Run: headless pygame with SDL's dummy video driver; simulated clock (each Clock.tick advances the game by its frame time, no real sleeping); random seed 0; keys injected as events and as key.get_pressed() state; no mouse input.
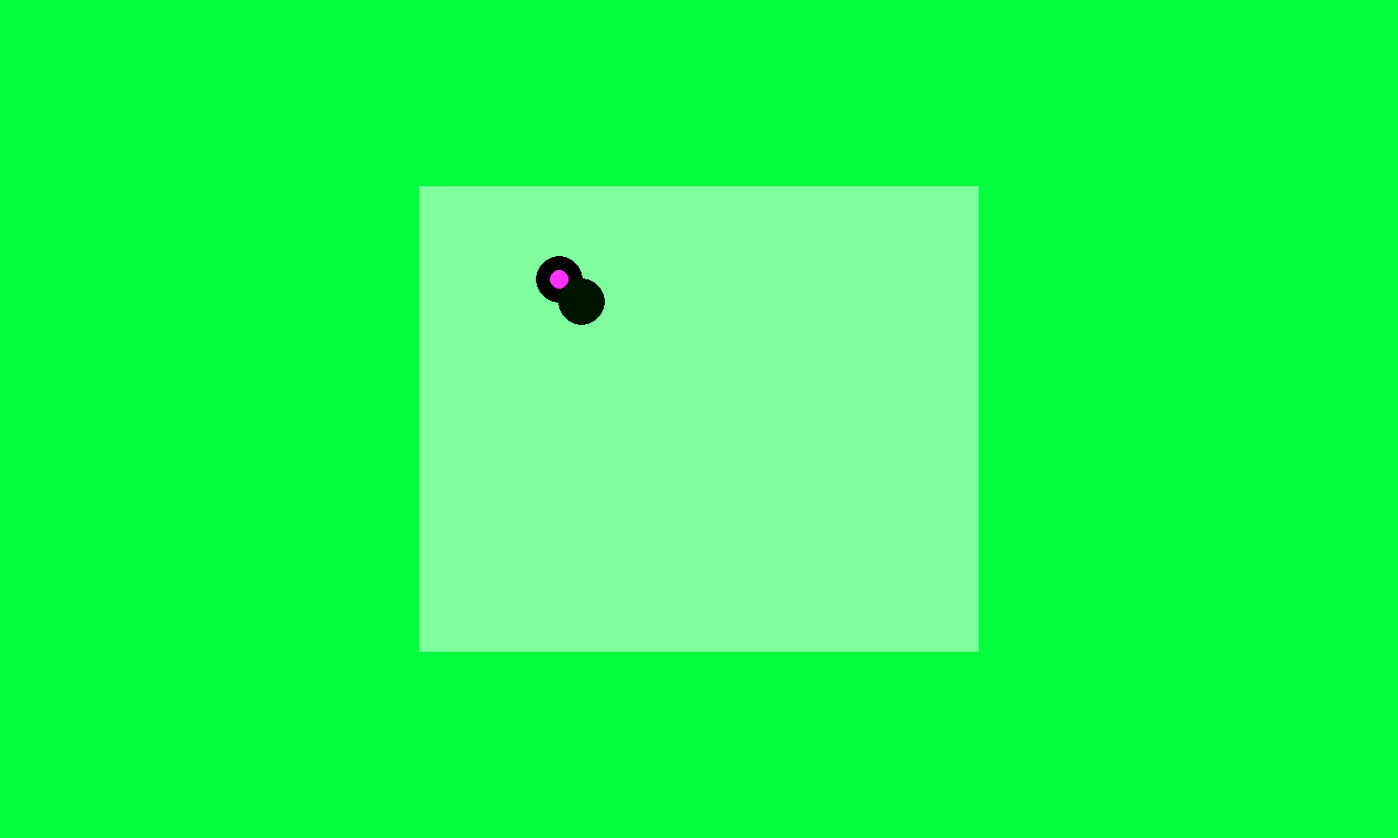
Frame 1 of 4 · flips 1–60 · no input
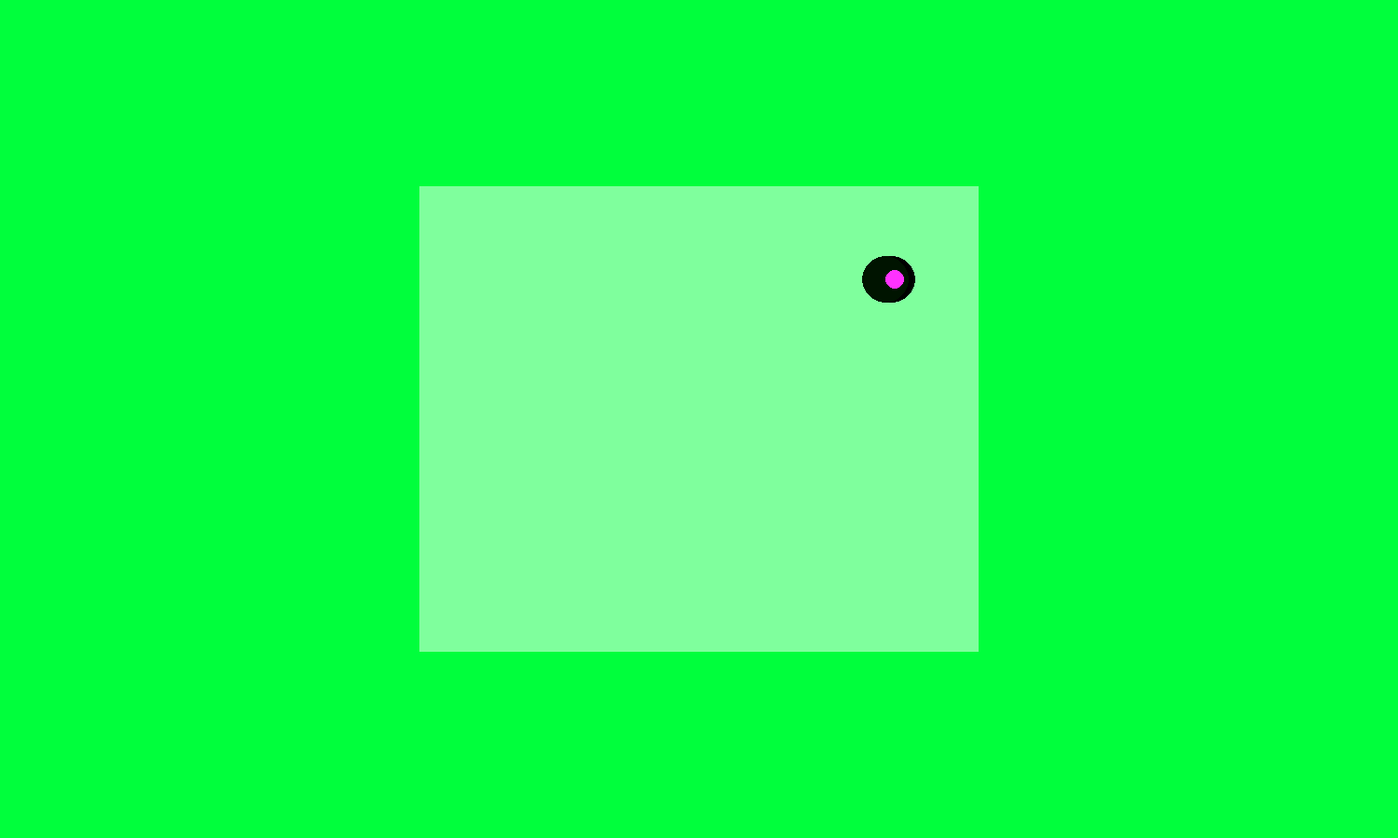
Frame 2 of 4 · flips 61–180 · tapped SPACE, RETURN · held RIGHT (→), D
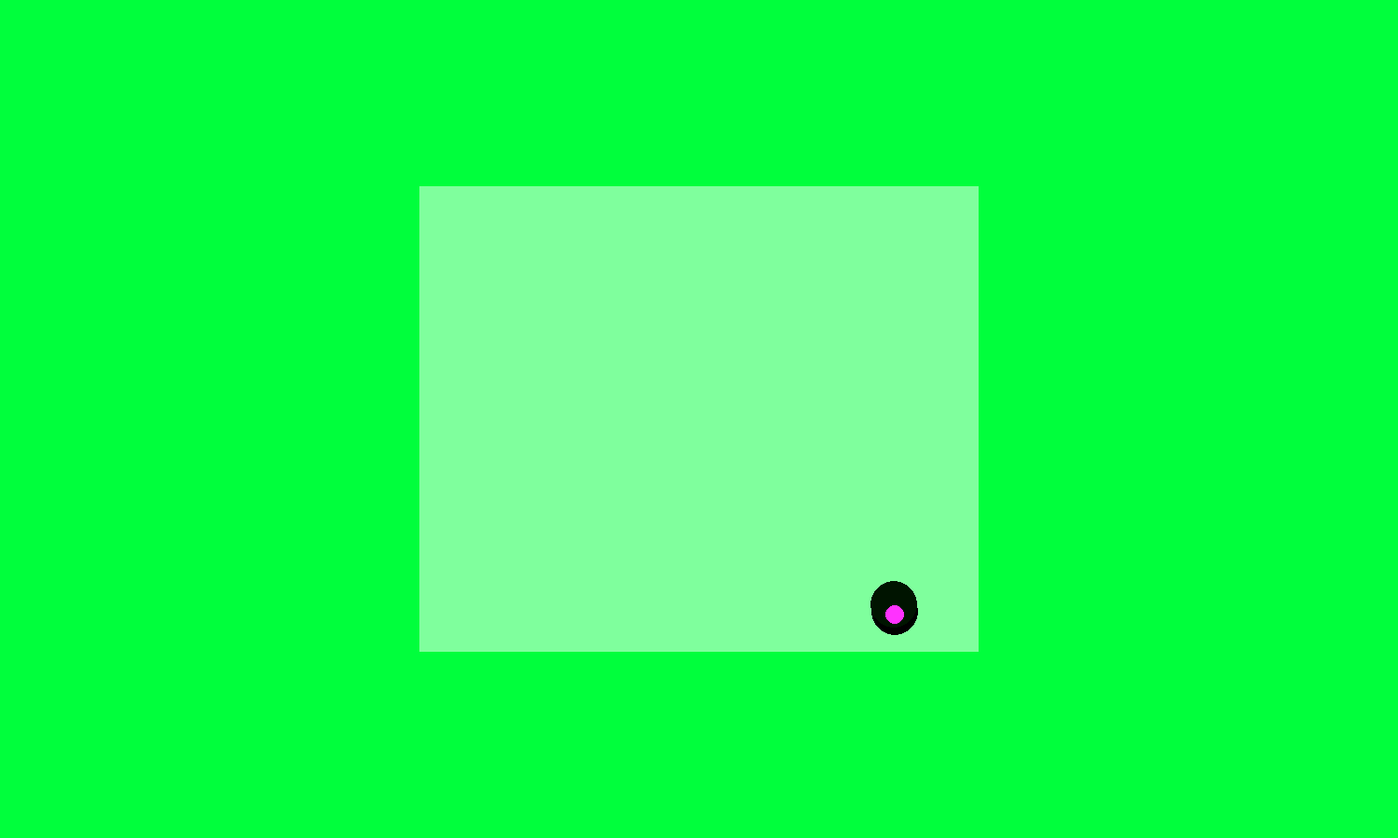
Frame 3 of 4 · flips 181–300 · held DOWN (↓), S
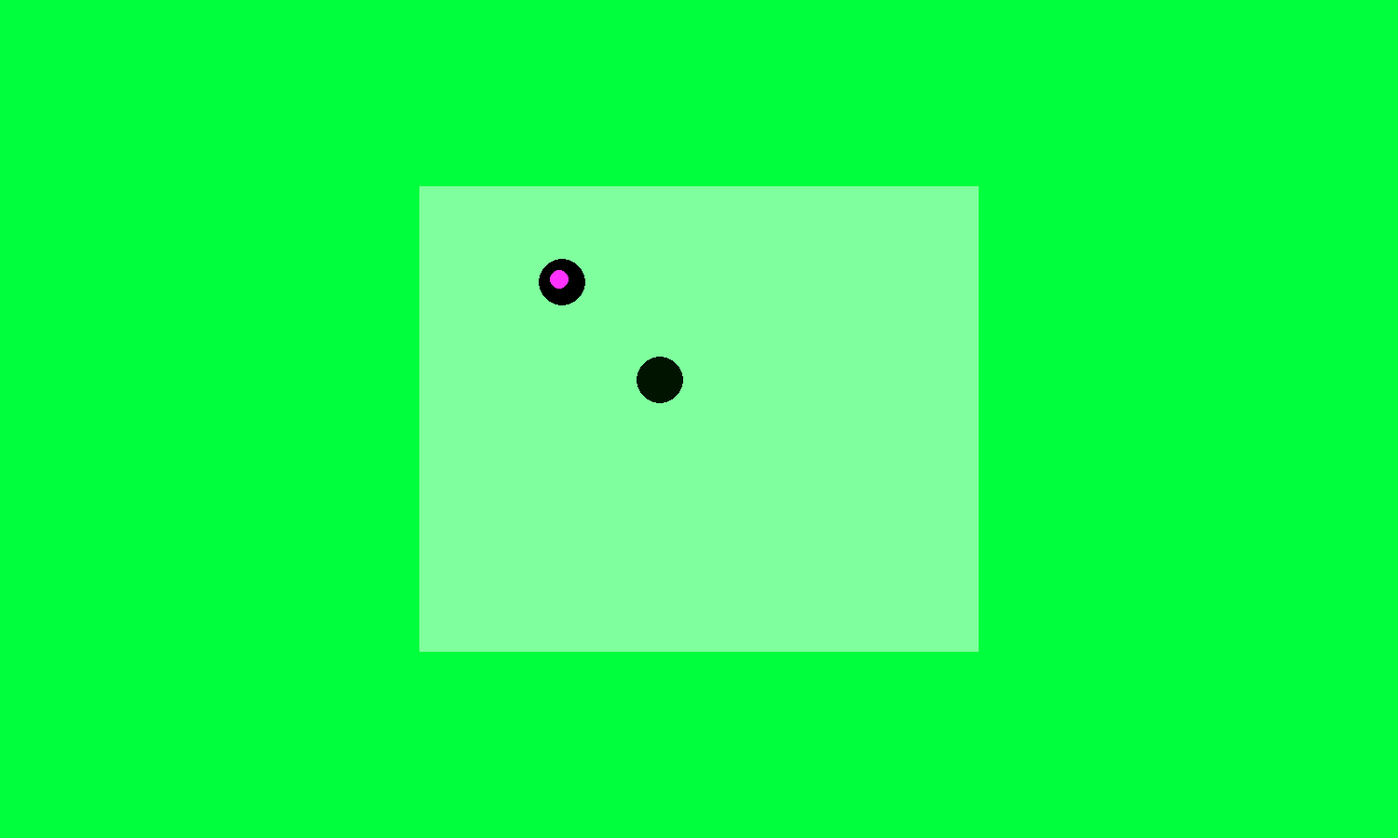
Frame 4 of 4 · flips 301–420 · held LEFT (←), A, UP (↑), W

The pygame program that drew these frames:

import pygame
import math

pygame.init()

screen = pygame.display.set_mode((1500, 900))

running = True

debugging = True

FPS = 30
fpsClock = pygame.time.Clock()

def calc_distance(pointA, pointB):
    return math.sqrt((pointA.cx - pointB.cx)**2 + (pointA.cy - pointB.cy)**2) - pointA.radius - pointB.radius

class Island:
    def __init__(self,colour, radius, cx, cy):
        self.colour = colour
        self.radius = radius
        self.cx = cx
        self.cy = cy

    def draw(self):
        pygame.draw.circle(screen, (self.colour), (self.cx, self.cy), self.radius)

class BoundingBox:
    def __init__(self,lx=450,ty=200,width=600,height=500,screen=screen):
        self.lx = lx
        self.ty = ty
        self.width = width
        self.height = height
        self.s = pygame.Surface((width,height))
        self.screen = screen

    def draw(self):
        self.s.set_alpha(128)
        self.s.fill((255,255,255))
        self.screen.blit(self.s,(self.lx,self.ty))

    def scan_for_player(self,player):
        if self.lx < player.hcx - 5 and player.hcx + 5 < (self.lx + self.width) and self.ty < player.hcy - 5 and (self.ty + self.height) > player.hcy:
            #print("player detected")
            player.in_camera = True
        else:
            player.in_camera = False


class Player:
    def __init__(self,cx,cy):
        self.cx = cx
        self.cy = cy
        self.vy = 0
        self.vx = 0
        self.in_camera = True
        self.hcx = cx
        self.hcy = cy
        self.radius = 25
    def draw(self):
        pygame.draw.circle(screen, (0,0,0), (self.cx, self.cy),self.radius)
        #print("Player drawn at",self.cx,self.cy)

class Enemy:
    def __init__(self,cx,cy):
        self.cx = cx
        self.cy = cy
        self.radius = 25
        self.vx = 0
        self.vy = 0

    def draw(self):
        pygame.draw.circle(screen, (0,20,0), (self.cx, self.cy),self.radius)

    def beeline(self,player):
        angle = math.pi
        if player.cx - enemy.cx != 0:
            angle = math.atan((player.cy - enemy.cy)/(player.cx - enemy.cx))
        #print(angle/math.pi*180)
        self.vx = -3 * math.cos(angle)
        self.vy = -3 * math.sin(angle)

        if enemy.cx > player.cx:
            self.cx += self.vx
            self.cy += self.vy
        else:
            self.cx -= self.vx
            self.cy -= self.vy

        if calc_distance(self,player) < 10:
            print("Attacking")




class GameWorld:
    def __init__(self,player):
        self.objects = []
        self.keys = pygame.key.get_pressed()
        self.player = player

    def move_camera(self,direction):
        for item in self.objects:
            if "down" in direction:
                item.cy = item.cy - 3


            if "up" in direction:
                item.cy = item.cy + 3


            if "left" in direction:
                item.cx = item.cx + 3

            if "right" in direction:
                item.cx = item.cx - 3





island = Island((0, 255, 60,50),1000,750,450)


camera_follow = BoundingBox()
player = Player(600,300)
world = GameWorld(player)
world.objects.append(island)
enemy = Enemy(750,450)
world.objects.append(enemy)
while running:
    screen.fill((107, 191, 255))
    island.draw()
    if debugging:
        camera_follow.draw()
    player.draw()
    enemy.draw()
    enemy.beeline(player)
    keys = pygame.key.get_pressed()
    world.keys = pygame.key.get_pressed()

    for event in pygame.event.get():

        if event.type == pygame.QUIT:
            running = False

    move_ticker = 0

    if player.in_camera:
        if keys[pygame.K_w]:
            if move_ticker == 0:
                move_ticker = 10
                player.hcy -= 3
                player.cy = player.hcy
                #print("Moving up",player.cx,player.cy)
                if keys[pygame.K_a]:
                    player.hcx -= 3
                    player.cx = player.hcx
                    #print("Moving up and left")
                if keys[pygame.K_d]:
                    player.hcx += 3
                    player.cx = player.hcx

        if keys[pygame.K_s]:
            if move_ticker == 0:
                move_ticker = 10
                player.hcy += 3
                player.cy = player.hcy
                #print("Moving down")
                if keys[pygame.K_a]:
                    player.hcx -= 3
                    player.cx = player.hcx
                if keys[pygame.K_d]:
                    #print("Moving down and right")
                    player.hcx += 3
                    player.cx = player.hcx

        if keys[pygame.K_a]:
            if move_ticker == 0:
                move_ticker = 10
                player.hcx -= 3
                player.cx = player.hcx
                #print("moving left")

        if keys[pygame.K_d]:
            if move_ticker == 0:
                move_ticker = 10
                player.hcx += 3
                player.cx = player.hcx
                #print("moving right")

    else:
        moved = False
        if keys[pygame.K_w] and not moved:
            if move_ticker == 0:
                if not keys[pygame.K_a] and not keys[pygame.K_d]:
                    move_ticker = 10
                    world.move_camera(["up"])
                    player.hcy = player.cy - 3
                    moved = True
                if keys[pygame.K_a] and not moved:
                    world.move_camera(["up", "left"])
                    player.hcx = player.cx - 3
                    player.hcy = player.cy - 3
                    moved = True
                if keys[pygame.K_d] and not moved:
                    world.move_camera(["up", "right"])
                    player.hcx = player.cx + 3
                    player.hcy = player.cy - 3
                    moved = True

        if keys[pygame.K_s] and not moved:
            if move_ticker == 0:
                if not keys[pygame.K_a] and not keys[pygame.K_d]:
                    move_ticker = 10
                    world.move_camera(["down"])
                    player.hcy = player.cy + 3
                    moved = True
                if keys[pygame.K_a] and not moved:
                    world.move_camera(["down", "left"])
                    player.hcx = player.cx - 3
                    player.hcy = player.cy + 3
                    moved = True
                if keys[pygame.K_d] and not moved:
                    world.move_camera(["down", "right"])
                    player.hcx = player.cx + 3
                    player.hcy = player.cy + 3
                    moved = True

        if keys[pygame.K_a] and not moved:
            if move_ticker == 0:
                move_ticker = 10
                world.move_camera(["left"])
                player.hcx = player.cx - 3
                moved = True


        if keys[pygame.K_d] and not moved:
            if move_ticker == 0:
                move_ticker = 10
                world.move_camera(["right"])
                player.hcx = player.cx + 3
                moved = True



    if debugging:
        if keys[pygame.K_UP]:
            player.in_camera = False
        pygame.draw.circle(screen,(255,50,255),(player.hcx,player.hcy),10)

    camera_follow.scan_for_player(player)

    pygame.display.flip()
    fpsClock.tick(FPS)

pygame.quit()
